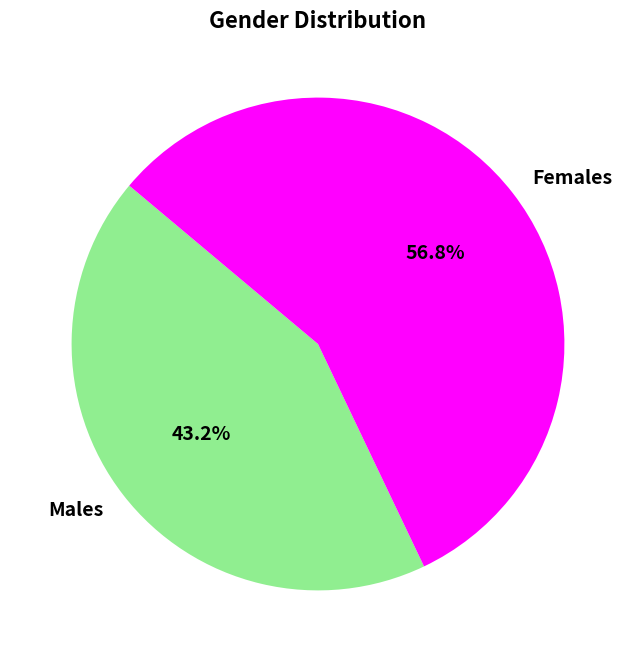

Write the Python code that produced this figure.
import matplotlib.pyplot as plt

# Data
gender_counts = [92, 121]  # Number of males and females
gender_labels = ['Males', 'Females']  # Labels for the pie chart

# Custom colors for the pie chart, with a lighter shade of green
colors = ['#90ee90', 'magenta']  # Lighter green for males and magenta for females

# Create a pie chart
plt.figure(figsize=(8, 8))
patches, texts, autotexts = plt.pie(gender_counts, labels=gender_labels, autopct='%1.1f%%', startangle=140, colors=colors)

# Make the labels and percentages bolder and bigger
for text in texts:
    text.set_fontsize(14)
    text.set_fontweight('bold')
for autotext in autotexts:
    autotext.set_fontsize(14)
    autotext.set_fontweight('bold')

plt.title('Gender Distribution', fontsize=16, fontweight='bold')
plt.show()
